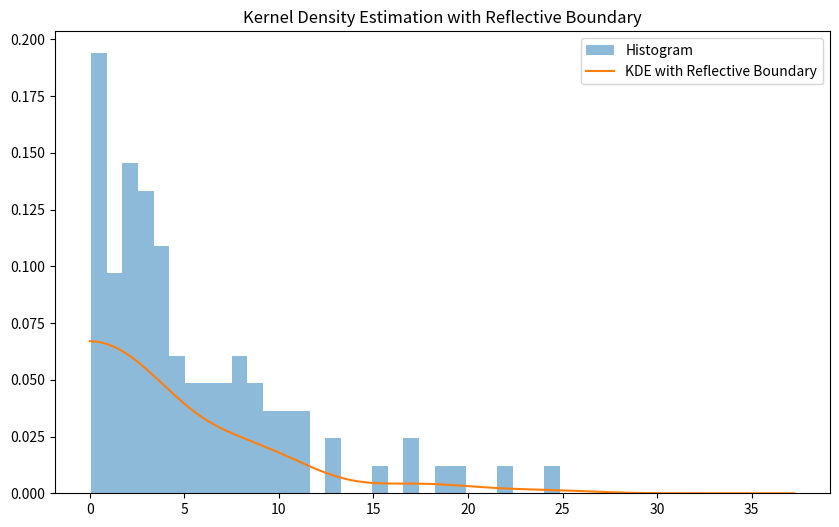

This figure's Python source:
import numpy as np
import matplotlib.pyplot as plt
from scipy.stats import expon

# Generowanie próbek
data = expon(scale=5).rvs(100)  # scale = 1/lambda, lambda = 0.2, scale = 5

# Definicja jądra Gaussowskiego z odbiciem i normalizacją
def reflected_gaussian_kernel(x, xi, h):
    return 0.5 * (np.exp(-((x - xi)/h)**2 / 2) + np.exp(-((x + xi)/h)**2 / 2)) / (h * np.sqrt(2 * np.pi))

# Jądrowa estymacja gęstości z modyfikacją odbijającą i normalizacją
def kde_reflected(data, bandwidth, grid):
    densities = np.zeros_like(grid)
    for xi in data:
        densities += reflected_gaussian_kernel(grid, xi, bandwidth)
    densities /= len(data)
    return densities

# Siatka punktów do estymacji
grid = np.linspace(0, max(data)*1.5, 1000)

# Wybór szerokości pasma
bandwidth = 1.06 * data.std() * np.power(len(data), -1/5)  # reguła Silvermana

# Obliczenie estymacji gęstości
density = kde_reflected(data, bandwidth, grid)

# Rysowanie wyników
plt.figure(figsize=(10, 6))
plt.hist(data, bins=30, density=True, alpha=0.5, label='Histogram')
plt.plot(grid, density, label='KDE with Reflective Boundary')
plt.title('Kernel Density Estimation with Reflective Boundary')
plt.legend()
plt.show()
